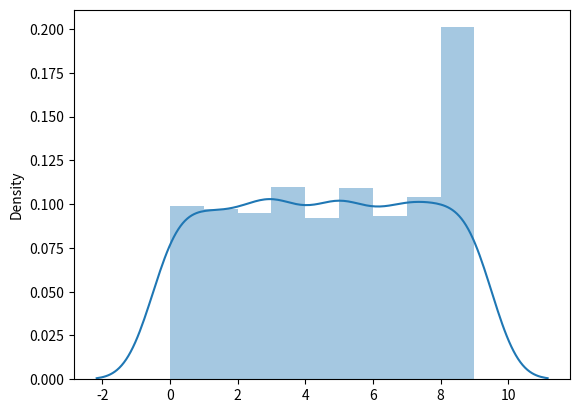

The matplotlib source for this figure: (Note: this script raises an exception after producing the figure.)
'''

Tricks on Python Library : SEABORN

'''

import seaborn as sns
import matplotlib.pyplot as plt

# DIST PLOT # = histogram + distribution line
#https://seaborn.pydata.org/generated/seaborn.distplot.html
import numpy as np
x = np.random.randint(0,10,1000)
sns.distplot(x)
plt.show()


# correlation matrix
# https://seaborn.pydata.org/generated/seaborn.heatmap.html
sns.heatmap(flights, annot=True, fmt="d")
plt.show()